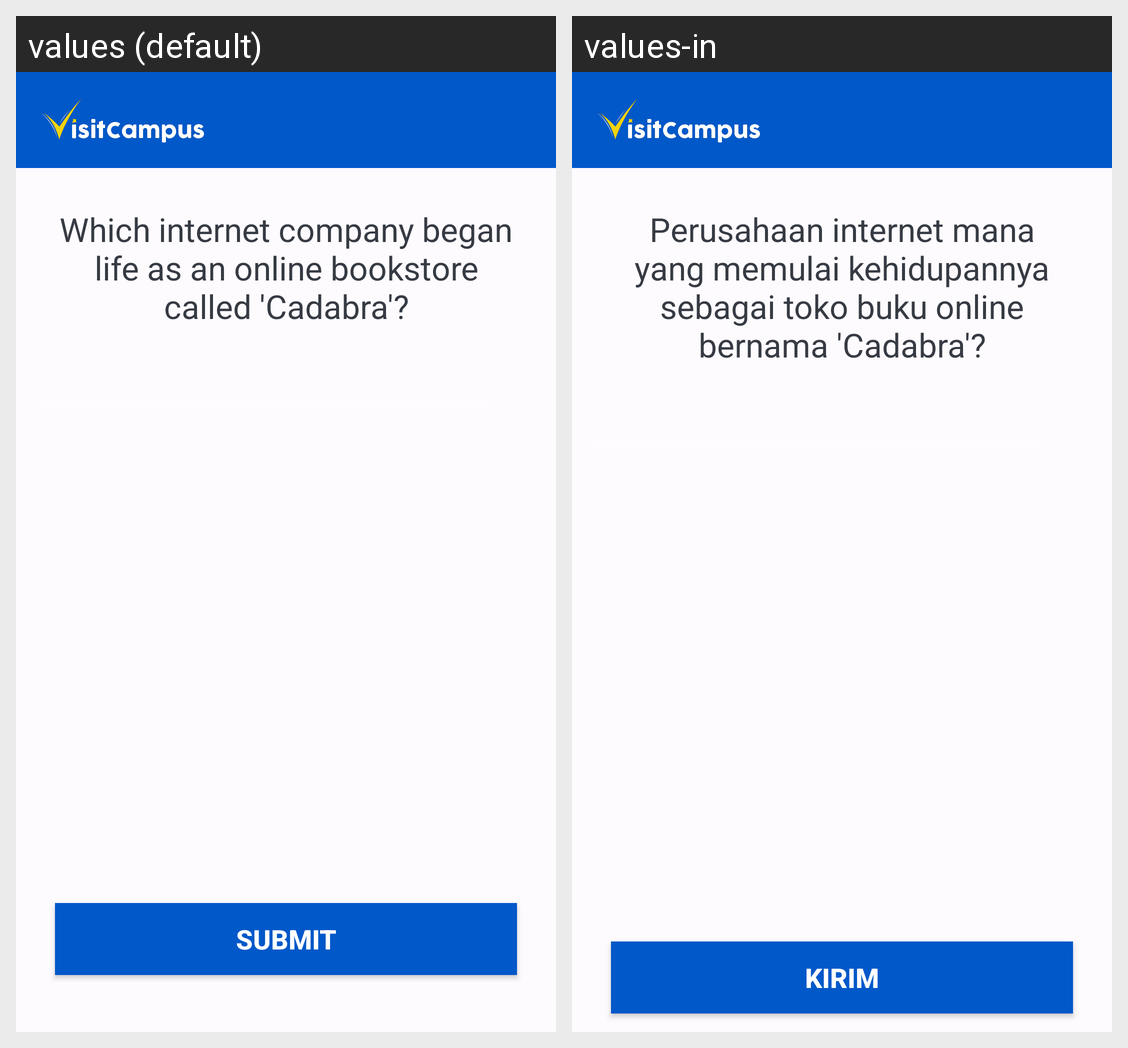

The Android screen above is rendered under two locales of the same app. Produce the string resources it draws, with the default and per-locale values.
Android screen res/layout/activity_exam_question.xml rendered under 2 locales, left to right: values (default), values-in. Device: Nexus 5 (rendered at 1080×1920; each locale shown at half size, 540×960, under a caption strip naming it); theme Theme.VisitCampus.
Strings drawn on this screen, with the default value and each locale's value (text and hints the layout hard-codes, and strings that could not be matched under every locale, appear in the picture but are not listed):

question
  values: Which internet company began life as an online bookstore called 'Cadabra'?
  values-in: Perusahaan internet mana yang memulai kehidupannya sebagai toko buku online bernama 'Cadabra'?

submit
  values: SUBMIT
  values-in: KIRIM
